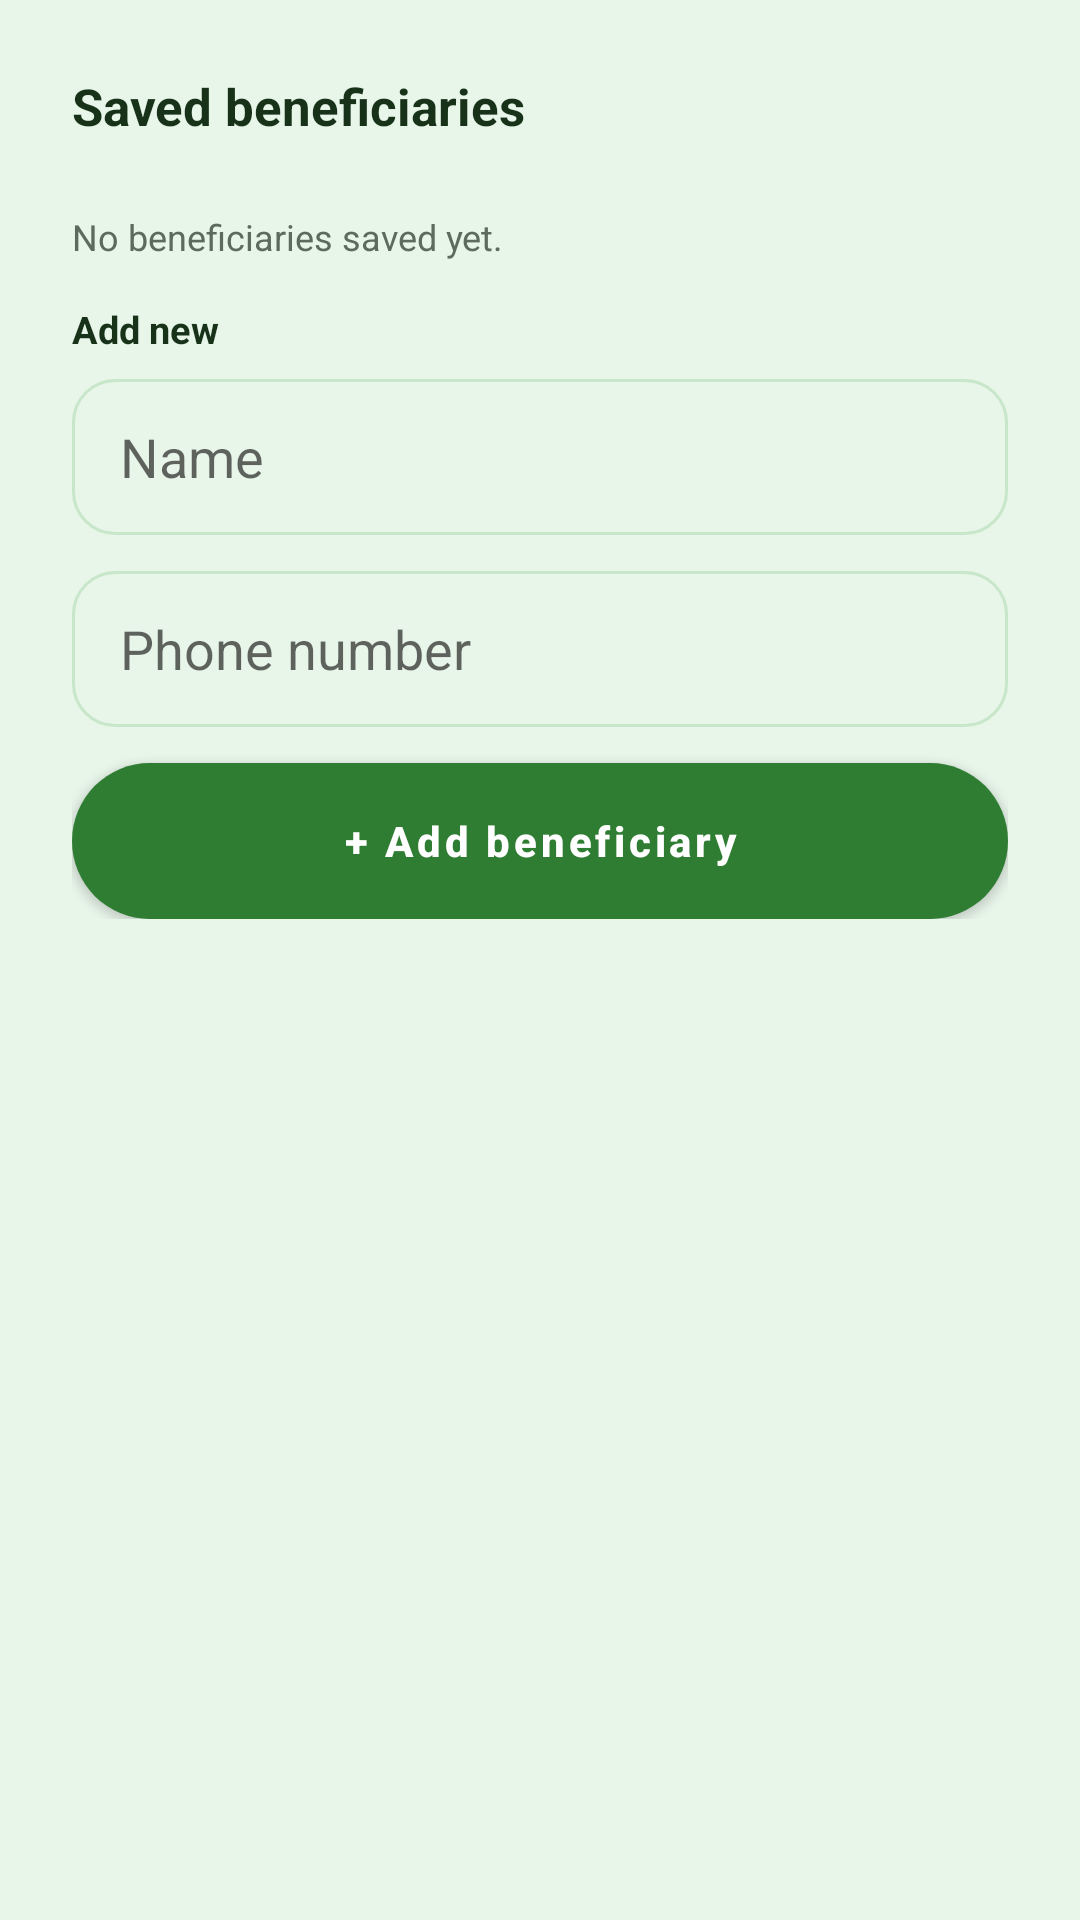

Produce the Android XML layout that renders to this screen, including the resource entries it uses.
<!-- AndroidManifest.xml: application theme Theme.Zumar -->
<!-- res/layout/dialog_beneficiaries.xml -->
<?xml version="1.0" encoding="utf-8"?>
<ScrollView xmlns:android="http://schemas.android.com/apk/res/android" android:layout_width="match_parent" android:layout_height="wrap_content" android:maxHeight="620dp">
<LinearLayout android:layout_width="match_parent" android:layout_height="wrap_content" android:orientation="vertical" android:padding="24dp">
    <TextView android:layout_width="wrap_content" android:layout_height="wrap_content" android:text="Saved beneficiaries" android:textColor="@color/text_dark" android:textSize="17sp" android:textStyle="bold" android:layout_marginBottom="14dp" />
    <LinearLayout android:id="@+id/llBeneficiaryList" android:layout_width="match_parent" android:layout_height="wrap_content" android:orientation="vertical" android:layout_marginBottom="10dp" />
    <TextView android:id="@+id/tvNoBeneficiaries" android:layout_width="match_parent" android:layout_height="wrap_content" android:text="No beneficiaries saved yet." android:textColor="@color/text_muted" android:textSize="12sp" android:layout_marginBottom="14dp" />
    <TextView android:layout_width="wrap_content" android:layout_height="wrap_content" android:text="Add new" android:textColor="@color/text_dark" android:textStyle="bold" android:textSize="12.5sp" android:layout_marginBottom="8dp" />
    <EditText android:id="@+id/benName" style="@style/RegField" android:hint="Name" />
    <EditText android:id="@+id/benPhone" style="@style/RegField" android:hint="Phone number" />
    <Button android:id="@+id/btnAddBeneficiary" android:layout_width="match_parent" android:layout_height="52dp" android:background="@drawable/bg_button_primary" android:text="+ Add beneficiary" android:textColor="@color/white" android:textAllCaps="false" android:textStyle="bold" android:elevation="0dp" />
</LinearLayout>
</ScrollView>
<!-- resources referenced by this layout -->
<resources>
  <color name="text_dark">#173218</color>
  <color name="text_muted">#5C6B5E</color>
  <color name="white">#FFFFFF</color>
  <!-- drawable bg_button_primary (drawable) -->
  <?xml version="1.0" encoding="utf-8"?>
  <shape xmlns:android="http://schemas.android.com/apk/res/android" android:shape="rectangle">
      <solid android:color="@color/green_medium" />
      <corners android:radius="28dp" />
  </shape>
  <style name="RegField">
          <item name="android:layout_width">match_parent</item>
          <item name="android:layout_height">52dp</item>
          <item name="android:background">@drawable/bg_input_field</item>
          <item name="android:paddingHorizontal">16dp</item>
          <item name="android:layout_marginBottom">12dp</item>
          <item name="android:textColor">@color/text_dark</item>
      </style>
  <style name="Theme.Zumar" parent="Theme.MaterialComponents.DayNight.NoActionBar">
          <item name="colorPrimary">@color/green_primary</item>
          <item name="colorPrimaryDark">@color/green_dark</item>
          <item name="colorAccent">@color/lime_accent</item>
          <item name="android:statusBarColor">@color/green_dark</item>
          <item name="android:windowBackground">@color/green_pale</item>
      </style>
  <color name="green_medium">#43A047</color>
  <!-- drawable bg_input_field (drawable) -->
  <?xml version="1.0" encoding="utf-8"?>
  <shape xmlns:android="http://schemas.android.com/apk/res/android" android:shape="rectangle">
      <solid android:color="@color/green_pale" />
      <corners android:radius="14dp" />
      <stroke android:width="1dp" android:color="@color/card_border" />
  </shape>
  <color name="green_primary">#2E7D32</color>
  <color name="green_dark">#1B5E20</color>
  <color name="lime_accent">#9CCC65</color>
  <color name="green_pale">#E8F5E9</color>
  <color name="card_border">#C8E6C9</color>
</resources>
